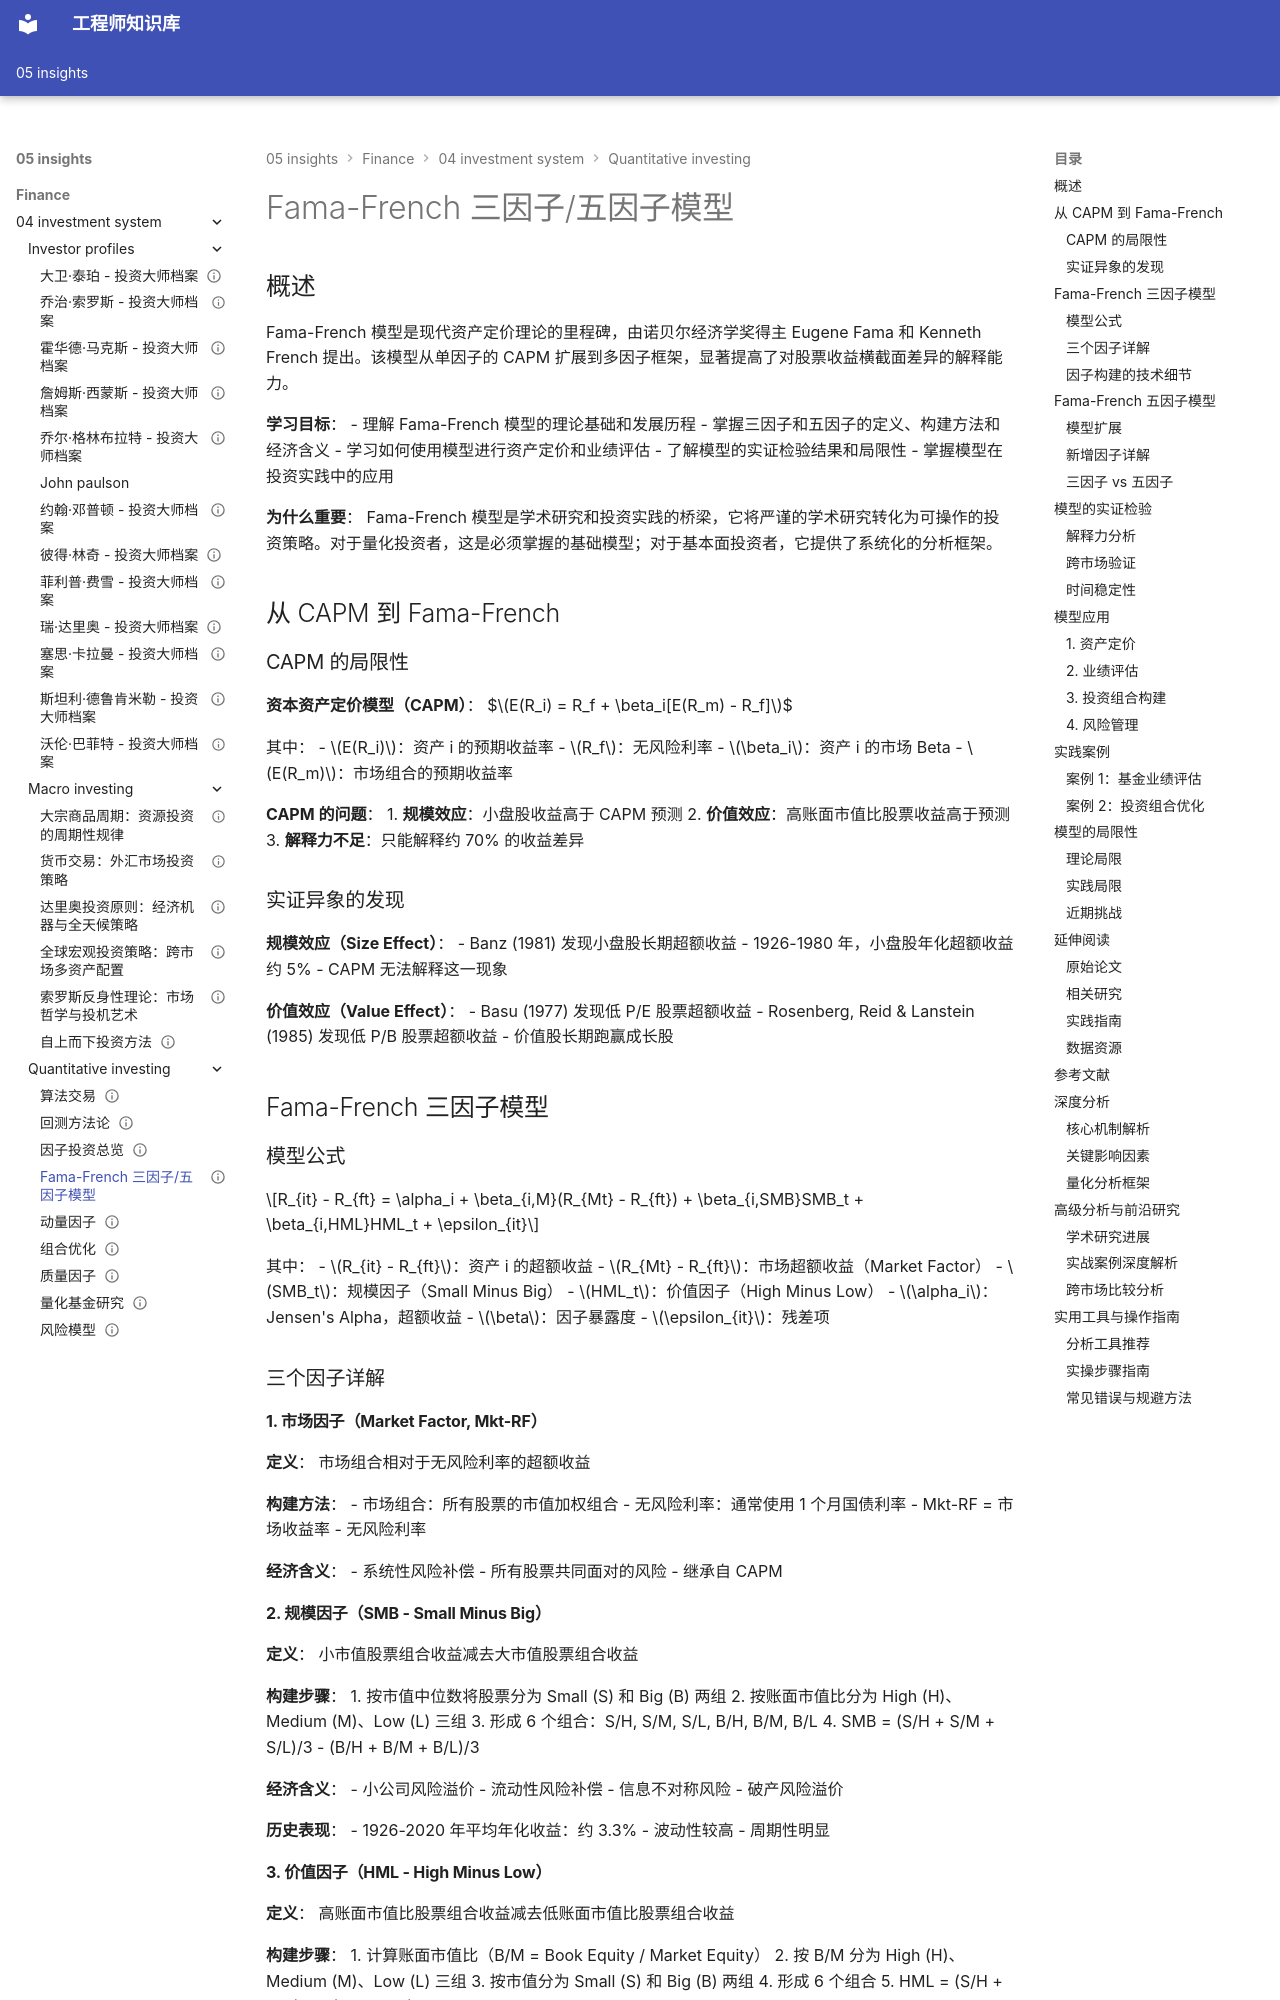

repository: Vuiora/knowledge-os · page: 05-insights/finance/04-investment-system/quantitative-investing/fama-french-model/index.html · generator: mkdocs

---
title: Fama-French 三因子/五因子模型
description: 深入解析 Fama-French 因子模型的理论基础、因子构建方法、实证检验和投资应用
slug: fama-french-model
domain: 金融洞察
module: 投资体系 - 量化投资
content_type: article
skill_level: advanced
tags:
- 因子投资
- 学习资源
- 资产定价
- 量化投资
prerequisites:
- 资本资产定价模型
- 统计学和回归分析
- 财务报表分析
related_contents:
  - "factor-investing"
  - "value-factor"
  - "portfolio-optimization"
  - "risk-models"
  - "momentum-factor.md"
  - "quality-factor.md"
estimated_time: 60
difficulty_score: 4
author: 金融知识体系
created_at: '2024-01-01'
updated_at: '2024-01-01'
version: '1.0'
language: zh-CN
status: published
is_featured: true
---

# Fama-French 三因子/五因子模型

## 概述

Fama-French 模型是现代资产定价理论的里程碑，由诺贝尔经济学奖得主 Eugene Fama 和 Kenneth French 提出。该模型从单因子的 CAPM 扩展到多因子框架，显著提高了对股票收益横截面差异的解释能力。

**学习目标**：
- 理解 Fama-French 模型的理论基础和发展历程
- 掌握三因子和五因子的定义、构建方法和经济含义
- 学习如何使用模型进行资产定价和业绩评估
- 了解模型的实证检验结果和局限性
- 掌握模型在投资实践中的应用

**为什么重要**：
Fama-French 模型是学术研究和投资实践的桥梁，它将严谨的学术研究转化为可操作的投资策略。对于量化投资者，这是必须掌握的基础模型；对于基本面投资者，它提供了系统化的分析框架。

## 从 CAPM 到 Fama-French

### CAPM 的局限性

**资本资产定价模型（CAPM）**：
$$E(R_i) = R_f + \beta_i[E(R_m) - R_f]$$

其中：
- $E(R_i)$：资产 i 的预期收益率
- $R_f$：无风险利率
- $\beta_i$：资产 i 的市场 Beta
- $E(R_m)$：市场组合的预期收益率

**CAPM 的问题**：
1. **规模效应**：小盘股收益高于 CAPM 预测
2. **价值效应**：高账面市值比股票收益高于预测
3. **解释力不足**：只能解释约 70% 的收益差异

### 实证异象的发现

**规模效应（Size Effect）**：
- Banz (1981) 发现小盘股长期超额收益
- 1926-1980 年，小盘股年化超额收益约 5%
- CAPM 无法解释这一现象

**价值效应（Value Effect）**：
- Basu (1977) 发现低 P/E 股票超额收益
- Rosenberg, Reid & Lanstein (1985) 发现低 P/B 股票超额收益
- 价值股长期跑赢成长股

## Fama-French 三因子模型

### 模型公式

$$R_{it} - R_{ft} = \alpha_i + \beta_{i,M}(R_{Mt} - R_{ft}) + \beta_{i,SMB}SMB_t + \beta_{i,HML}HML_t + \epsilon_{it}$$

其中：
- $R_{it} - R_{ft}$：资产 i 的超额收益
- $R_{Mt} - R_{ft}$：市场超额收益（Market Factor）
- $SMB_t$：规模因子（Small Minus Big）
- $HML_t$：价值因子（High Minus Low）
- $\alpha_i$：Jensen's Alpha，超额收益
- $\beta$：因子暴露度
- $\epsilon_{it}$：残差项

### 三个因子详解

#### 1. 市场因子（Market Factor, Mkt-RF）

**定义**：
市场组合相对于无风险利率的超额收益

**构建方法**：
- 市场组合：所有股票的市值加权组合
- 无风险利率：通常使用 1 个月国债利率
- Mkt-RF = 市场收益率 - 无风险利率

**经济含义**：
- 系统性风险补偿
- 所有股票共同面对的风险
- 继承自 CAPM
